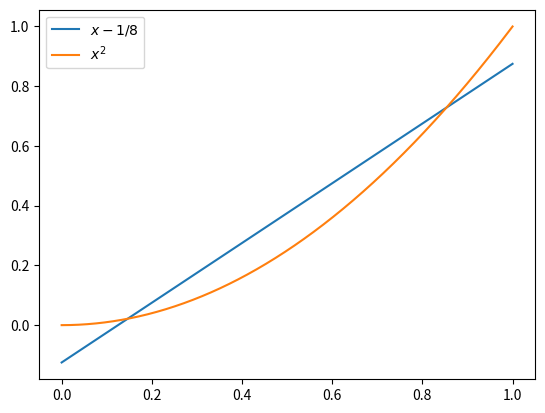
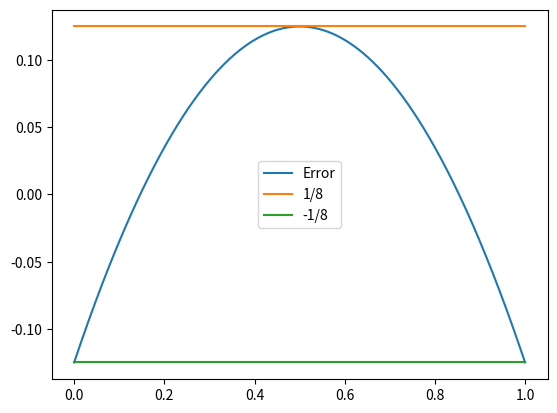

Source code (Python) for these figures, in order:
import numpy as np
from matplotlib import pyplot as plt
from sympy import *

x = symbols('x')
pexpr = x - Rational(1,8)
fexpr = x**2
errorexpr = pexpr - fexpr

p = lambdify(x, pexpr, "numpy")
f = lambdify(x, fexpr, "numpy")
error = lambdify(x, errorexpr, "numpy")

Grid = np.linspace(0, 1, 1000)
maxerrorup = []
maxerrordown = []
for i in range(len(Grid)):
    maxerrorup.append(1/8)
    maxerrordown.append(-1/8)
    
plt.figure(1)
plt.plot(Grid, p(Grid), Grid, f(Grid));
plt.legend(["$x - 1/8$", "$x^2$"])
plt.savefig("task_2_approximation.png")

plt.figure(2)
plt.plot(Grid, error(Grid), Grid, maxerrorup, Grid, maxerrordown)
plt.legend(["Error", "1/8", "-1/8"])
plt.savefig("task_2_error.png")
